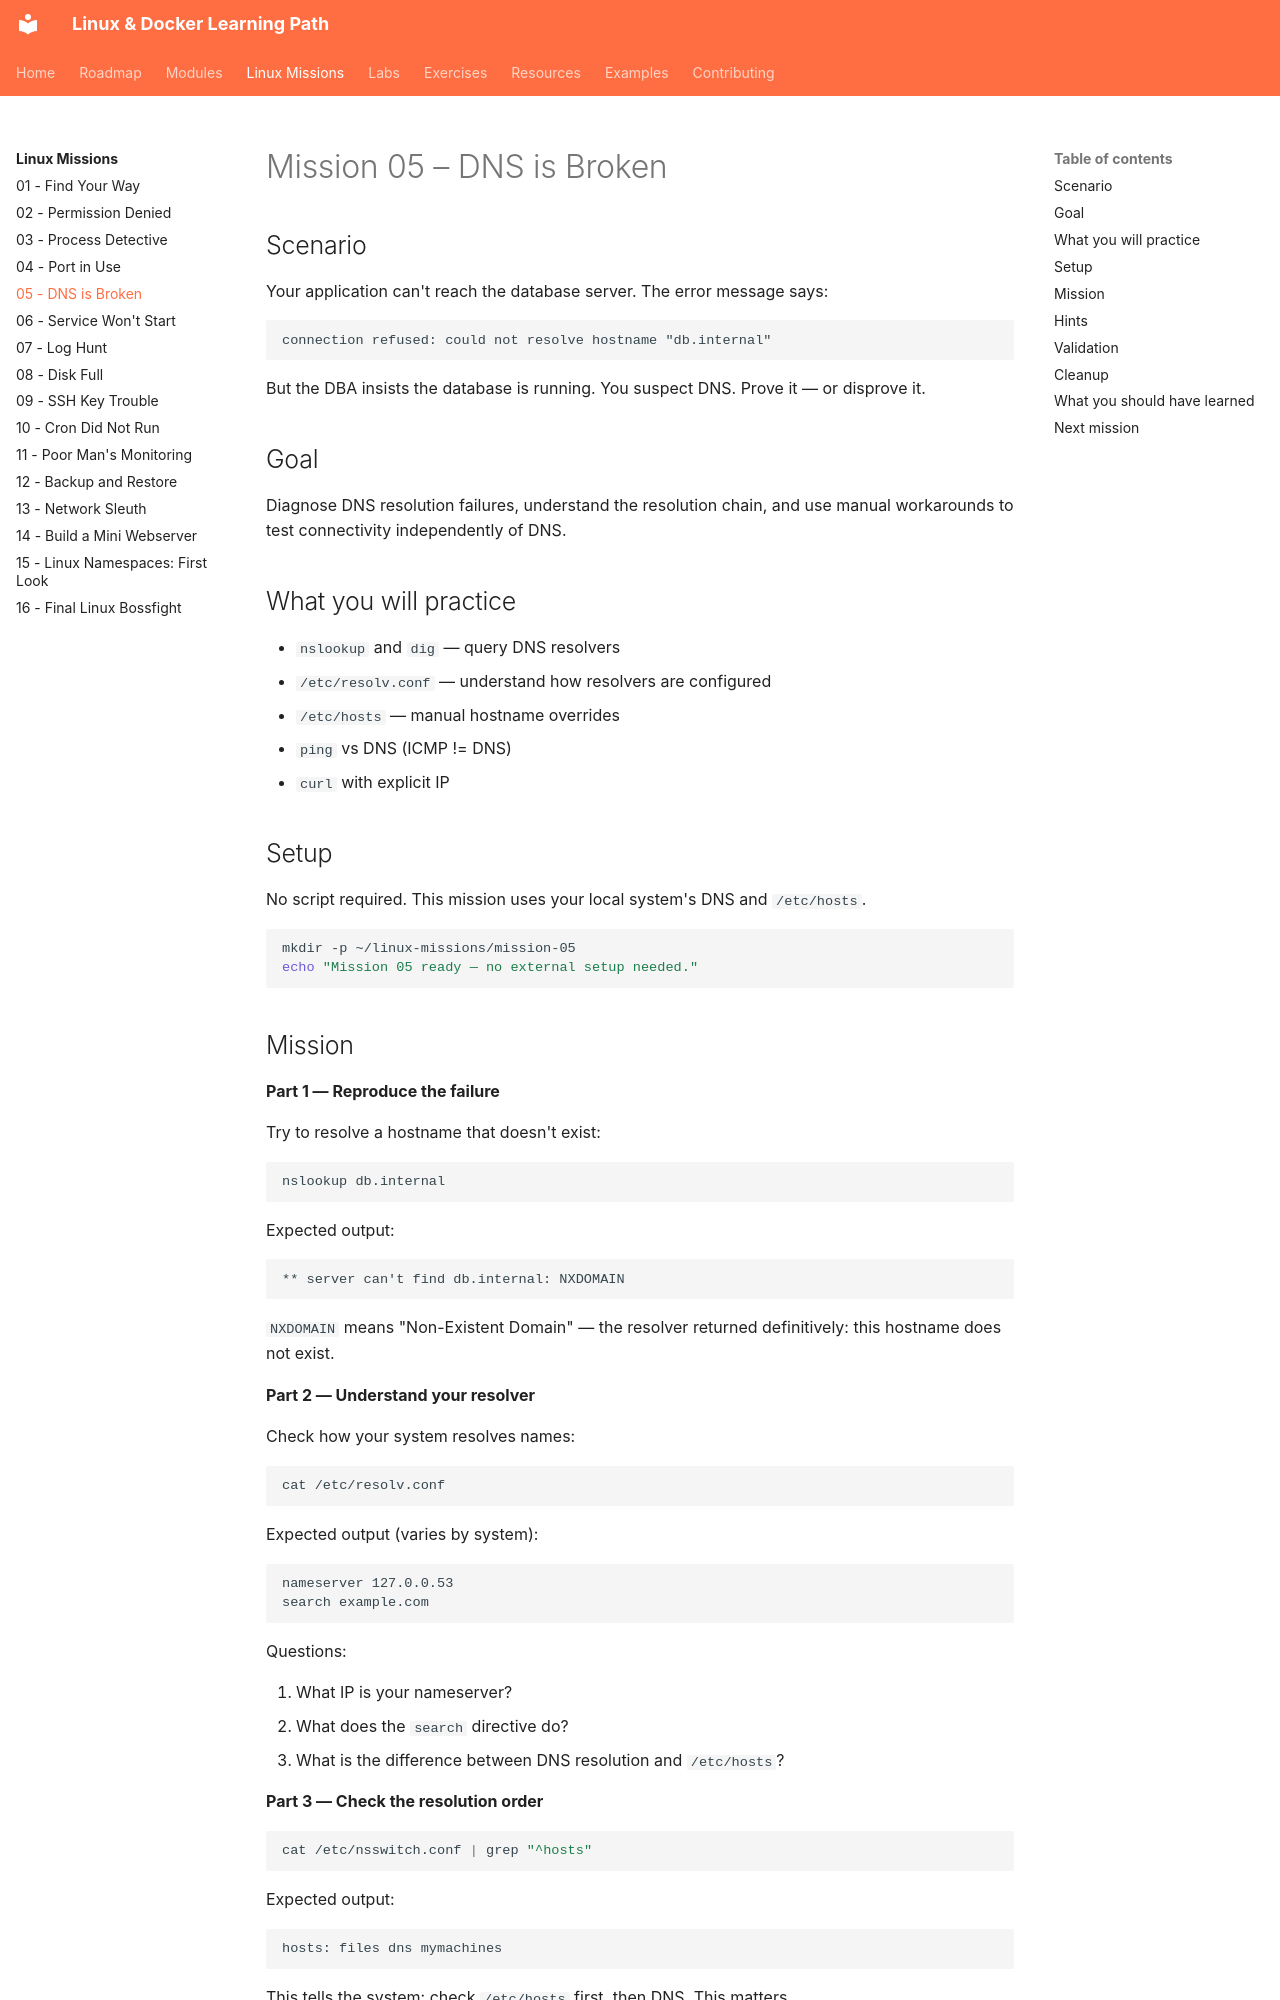

repository: SvnSchmdt/linux-docker-learning-path · page: linux-missions/05-dns-is-broken/index.html · generator: mkdocs

# Mission 05 – DNS is Broken

## Scenario

Your application can't reach the database server. The error message says:

```
connection refused: could not resolve hostname "db.internal"
```

But the DBA insists the database is running. You suspect DNS. Prove it — or disprove it.

## Goal

Diagnose DNS resolution failures, understand the resolution chain, and use manual workarounds to test connectivity independently of DNS.

## What you will practice

- `nslookup` and `dig` — query DNS resolvers
- `/etc/resolv.conf` — understand how resolvers are configured
- `/etc/hosts` — manual hostname overrides
- `ping` vs DNS (ICMP != DNS)
- `curl` with explicit IP

## Setup

No script required. This mission uses your local system's DNS and `/etc/hosts`.

```bash
mkdir -p ~/linux-missions/mission-05
echo "Mission 05 ready — no external setup needed."
```
